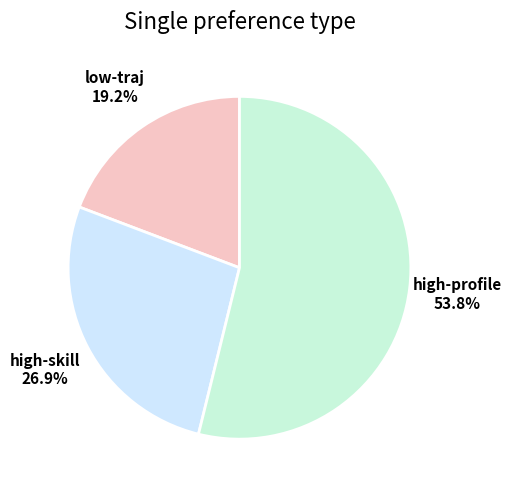

Generate this figure with matplotlib: (Note: this script raises an exception after producing the figure.)
import matplotlib
matplotlib.use("Agg")  # server / no GUI

import matplotlib.pyplot as plt
import numpy as np
import matplotlib.patheffects as pe
import os

def draw_pie_outer_percent(
    labels,
    values,
    colors,
    title,
    save_path,
    startangle=90,
):

    import numpy as np
    import matplotlib.pyplot as plt
    save_path=os.path.join("./figures",save_path )
    total = sum(values)
    fig, ax = plt.subplots(figsize=(5.2, 5.2), dpi=300)

    wedges, _ = ax.pie(
        values,
        colors=colors,
        startangle=startangle,
        wedgeprops=dict(edgecolor="white", linewidth=2),
    )

    ax.set(aspect="equal")
    ax.set_title(title, fontsize=16, pad=18)

    # 外圈文字
    for w, label, val in zip(wedges, labels, values):
        ang = (w.theta1 + w.theta2) / 2
        x = 1.28 * np.cos(np.deg2rad(ang))
        y = 1.28 * np.sin(np.deg2rad(ang))
        pct = 100.0 * val / total

        ax.text(
            x,
            y,
            f"{label}\n{pct:.1f}%",
            ha="center",
            va="center",
            fontsize=11,
            fontweight="bold",
        )

    plt.tight_layout()
    plt.savefig(save_path, bbox_inches="tight", dpi=300)
    plt.close(fig)

def main():
    COLORS_PREFERENCE_DATASET = [
        "#e57373",  # low-traj        (soft red, 干净安全)
        "#64b5f6",  # high-skill      (clear blue)
        "#81c784",  # high-profile    (fresh green)
        "#d0d0d0",  # No preference   (light gray)
    ]
    COLORS_DIFFICULTY_DATASET = [
        "#a5d6a7",  #
        "#90caf9",  #

        "#ef9a9a",  # Hard

        "#d0d0d0",  # No preference
    ]

    # 混合组合的颜色定义 (语义化配色)
    COLORS_COMBINATION = [
        "#ef9a9a",  # L1+L1: 浅红
        "#ba68c8",  # L1+L2: 紫色 (红+蓝)
        "#ffb74d",  # L1+L3: 橙色 (红+绿)
        "#90caf9",  # L2+L2: 浅蓝
        "#4db6ac",  # L2+L3: 青色 (蓝+绿)
        "#a5d6a7",  # L3+L3: 浅绿
    ]

    pie_jobs = [
        # ---------------- Preference abstraction ----------------
        dict (
            labels=["low-traj", "high-skill", "high-profile"],
            # 对应关系：low-traj(红), high-skill(蓝), high-profile(绿)
            colors=["#f7c6c6", "#cfe8ff", "#c8f7dc"],
            values=[5, 7, 14],
            title="Single preference type",
            save_path="pie_preference_abstraction.png",
        ),

        # ---------------- Difficulty (1-26 missions) ----------------
        dict (
            labels=["Easy", "Medium", "Hard"],
            # 对应关系：green, blue, Hard(红)
            colors=["#c8f7dc","#cfe8ff" , "#f7c6c6"],
            values=[13, 7, 6],
            title="Single preference difficulty",
            save_path="pie_difficulty.png",
        ),
        # ---------------- Difficulty (Total 93 missions) ----------------
        dict (
            labels=["Easy", "Medium", "Hard", "No preference"],
            values=[37, 28, 17, 11],
            colors=COLORS_DIFFICULTY_DATASET,
            title="Single preference missions by difficulty",
            save_path="pie_difficulty_dataset.png",
        ),

        # ---------------- Type / Preference Abstraction (Total 93 missions) ----------------
        dict (
            labels=["low-traj", "high-skill", "high-profile", "No preference"],
            values=[20, 27, 35, 11],
            colors=COLORS_PREFERENCE_DATASET,
            title="Single preference missions by type",
            save_path="pie_preference_dataset.png",
        ),

        # ---------------- Preference Composition (L1/L2/L3 Combinations) ----------------
        dict (
            labels=[
                "low + low",
                "low + high-skill",
                "low + high-profile",
                "high-skill + high-skill",
                "high-skill + high-profile",
                "high-profile + high-profile"
            ],
            values=[8, 14, 6, 8, 4, 12],  # 总计 52 个任务
            colors=COLORS_COMBINATION,
            title="Multi-preference missions by type",
            save_path="pie_preference_composition.png",
        ),
    ]

    for job in pie_jobs:
        draw_pie_outer_percent(
            labels=job["labels"],
            values=job["values"],
            colors=job["colors"],
            title=job["title"],
            save_path=job["save_path"],
        )


if __name__ == "__main__":
    main()
